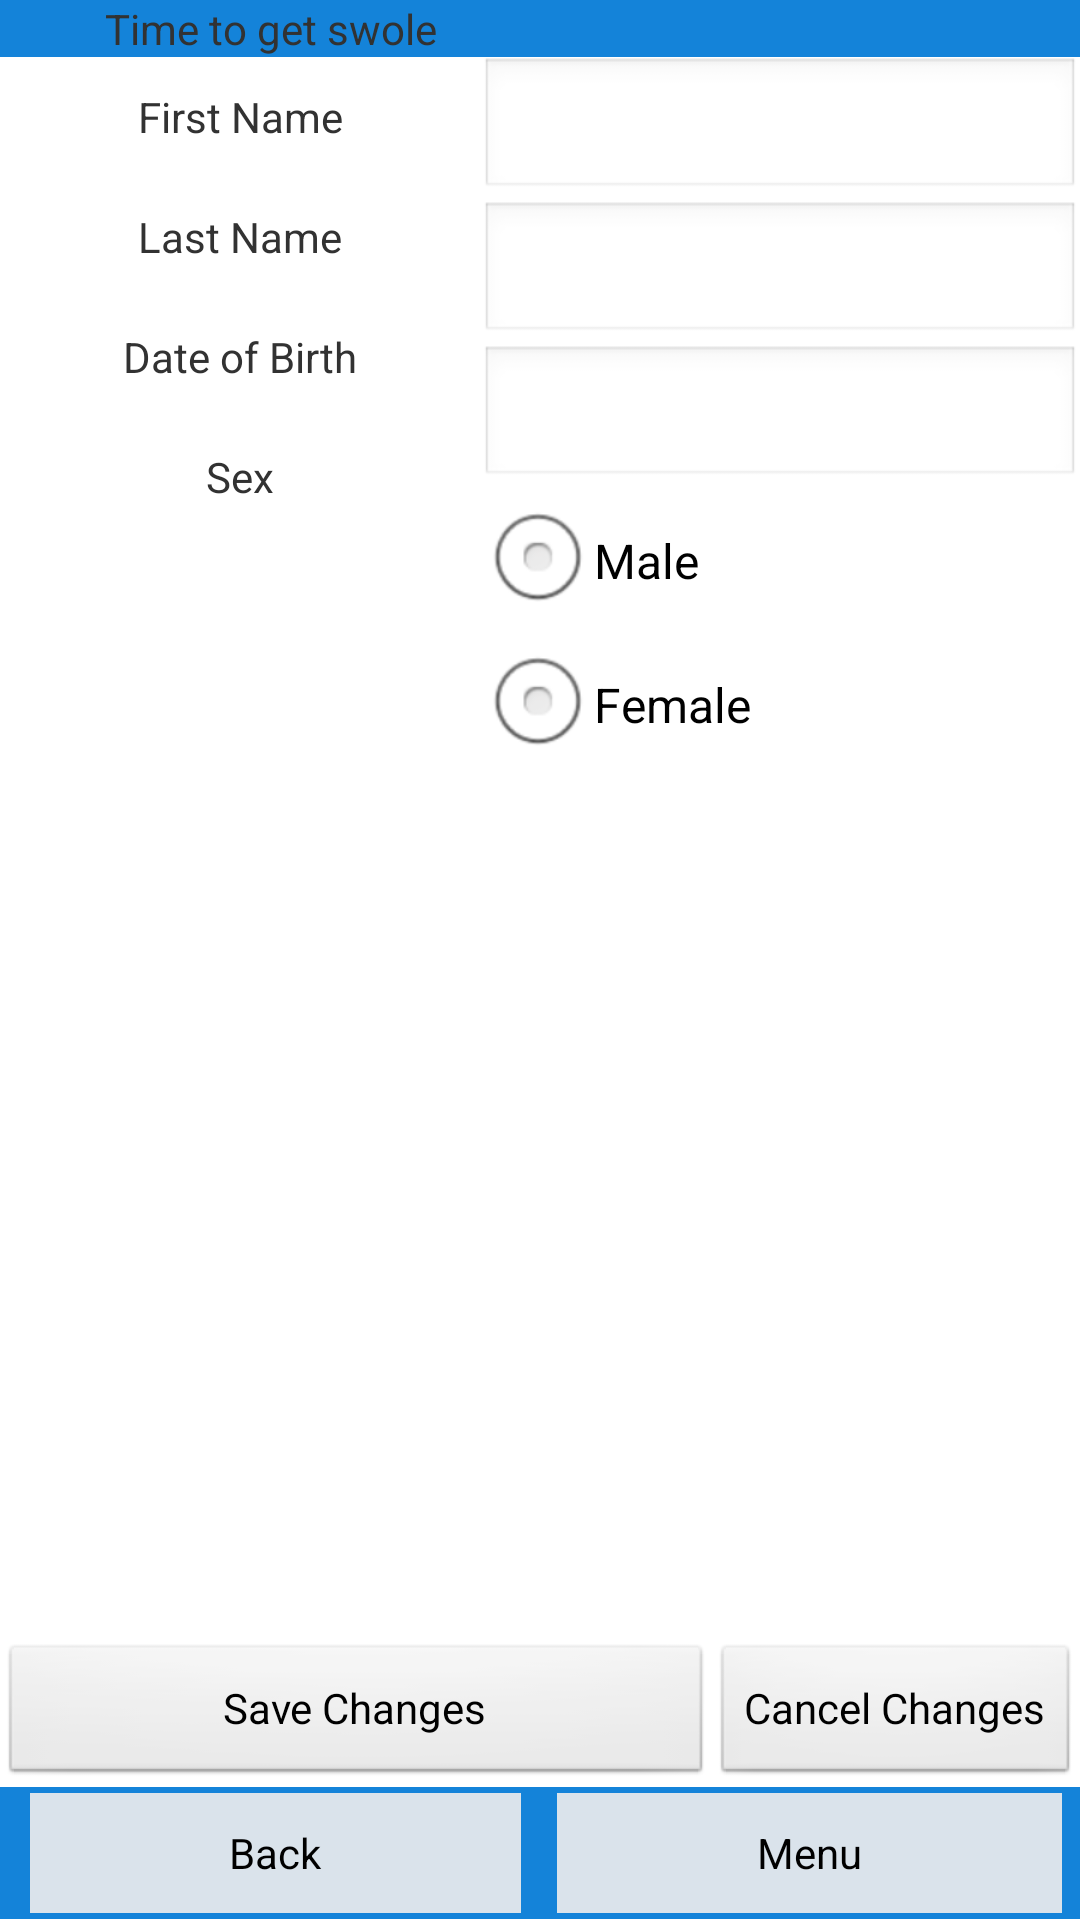

Layout XML and referenced resources for this Android screen:
<!-- AndroidManifest.xml: application theme AppTheme -->
<!-- res/layout/settings.xml -->
<?xml version="1.0" encoding="utf-8"?>
<LinearLayout xmlns:android="http://schemas.android.com/apk/res/android"
    android:layout_width="match_parent"
    android:layout_height="match_parent"
    android:orientation="vertical" >

    <include layout="@layout/header" />

    

    <LinearLayout
        android:id="@+id/settings_body"
        android:layout_width="fill_parent"
        android:layout_height="wrap_content"
        android:layout_weight="0.79"
        android:orientation="horizontal" >

        <LinearLayout
            android:layout_width="160dp"
            android:layout_height="wrap_content"
            android:orientation="vertical" >

            <TextView
                android:id="@+id/textView1"
                android:layout_width="fill_parent"
                android:layout_height="wrap_content"
                android:gravity="center"
                android:height="40dip"
                android:text="First Name" />

            <TextView
                android:id="@+id/textView2"
                android:layout_width="fill_parent"
                android:layout_height="wrap_content"
                android:gravity="center"
                android:height="40dip"
                android:text="Last Name" />

            <TextView
                android:id="@+id/textView1"
                android:layout_width="fill_parent"
                android:layout_height="wrap_content"
                android:gravity="center"
                android:height="40dip"
                android:text="Date of Birth" />

            <TextView
                android:id="@+id/textView2"
                android:layout_width="fill_parent"
                android:layout_height="wrap_content"
                android:gravity="center"
                android:height="40dip"
                android:text="Sex" />
        </LinearLayout>

        <LinearLayout
            android:layout_width="fill_parent"
            android:layout_height="wrap_content"
            android:orientation="vertical" >

            <EditText
                android:id="@+id/settings_firstname"
                android:layout_width="match_parent"
                android:layout_height="wrap_content"
                android:ems="10"
                android:height="40dip"
                android:onClick="changedUserInfo" />

            <EditText
                android:id="@+id/settings_lastname"
                android:layout_width="match_parent"
                android:layout_height="wrap_content"
                android:ems="10"
                android:height="40dip"
                android:onClick="changedUserInfo" />

            <EditText
                android:id="@+id/settings_dateofbirth"
                android:layout_width="match_parent"
                android:layout_height="wrap_content"
                android:ems="10"
                android:height="40dip"
                android:onClick="changedUserInfo" />

            <RadioGroup
                android:id="@+id/settings_radioGroup"
                android:layout_width="wrap_content"
                android:layout_height="wrap_content"
                android:height="70dip"
                android:orientation="vertical" >

                <RadioButton
                    android:id="@+id/settings_sexM"
                    android:layout_width="wrap_content"
                    android:layout_height="wrap_content"
                    android:onClick="changedUserInfo"
                    android:text="Male" />

                <RadioButton
                    android:id="@+id/settings_sexF"
                    android:layout_width="wrap_content"
                    android:layout_height="wrap_content"
                    android:onClick="changedUserInfo"
                    android:text="Female" />

            </RadioGroup>
        </LinearLayout>
    </LinearLayout>

    <LinearLayout
        android:id="@+id/settings_changesbar"
        android:layout_width="fill_parent"
        android:layout_height="wrap_content"
        android:orientation="horizontal" >

        <Button
            android:id="@+id/settings_save_button"
            android:layout_width="wrap_content"
            android:layout_height="wrap_content"
            android:layout_gravity="center_horizontal"
            android:layout_weight="0.73"
            android:gravity="center"
            android:onClick="saveUserInfo"
            android:text="Save Changes" />

        <Button
            android:id="@+id/settings_cancel_button"
            android:layout_width="wrap_content"
            android:layout_height="wrap_content"
            android:layout_gravity="center_horizontal"
            android:gravity="center"
            android:onClick="saveUserInfo"
            android:text="Cancel Changes" />
    </LinearLayout>

    <include layout="@layout/footer" />

</LinearLayout>
<!-- res/layout/header.xml (included above) -->
<?xml version="1.0" encoding="utf-8"?>
    <LinearLayout xmlns:android="http://schemas.android.com/apk/res/android"
        android:id="@+id/header"
        android:layout_width="fill_parent"
        android:layout_height="wrap_content"
        android:orientation = "horizontal"
        android:background="#1483D9">

        <TextView
            android:id="@+id/status_bar"
            android:layout_width="fill_parent"
            android:layout_height="wrap_content"
            android:layout_marginLeft="4dip"
            android:layout_marginRight="4dip"
            android:layout_weight="1"
            android:gravity="center"
            android:orientation="horizontal"
            android:text="Time to get swole" />

        <TextView android:id="@+id/username"
            android:layout_height="wrap_content"
            android:layout_width="fill_parent"
            android:layout_marginRight="4dip"
        	android:layout_marginLeft="4dip"
            android:text=""
            android:gravity="center"
            android:layout_weight="1"
            android:orientation="horizontal"
        />
    </LinearLayout>
<!-- res/layout/footer.xml (included above) -->
<?xml version="1.0" encoding="utf-8"?>
    <LinearLayout
        xmlns:android="http://schemas.android.com/apk/res/android"
        android:id="@+id/footer"
        android:layout_width="fill_parent"
        android:layout_height="wrap_content"
        android:background="#1483D9"
        android:paddingBottom="2dip"
        android:paddingLeft="2dip"
        android:paddingRight="2dip"
        android:paddingTop="2dip" >

    	<Button
    	    android:id="@+id/button_back_footer"
    	    android:layout_width="wrap_content"
    	    android:layout_height="40dip"
    	    android:layout_alignParentBottom="true"
    	    android:layout_centerHorizontal="true"
    	    android:onClick="gotoBack"
    	    android:orientation="horizontal"
    	    android:background="#DAE3EB"
    	    android:layout_marginRight="4dip"
        	android:layout_marginLeft="8dip"
        	android:layout_weight="1"
    	    android:text="Back" />

    	<Button
	        android:id="@+id/button_login"
        	android:layout_width="wrap_content"
        	android:layout_height="40dip"
        	android:orientation="horizontal"
        	android:onClick="gotoMenu"
        	android:background="#DAE3EB"
        	android:layout_marginRight="4dip"
        	android:layout_marginLeft="8dip"
        	android:layout_weight="1"
        	android:text="Menu" />
    </LinearLayout>
<!-- resources referenced by this layout -->
<resources>
  <style name="AppTheme" parent="AppBaseTheme">
          
      </style>
  <style name="AppBaseTheme" parent="android:Theme.Light">
          
      </style>
</resources>
